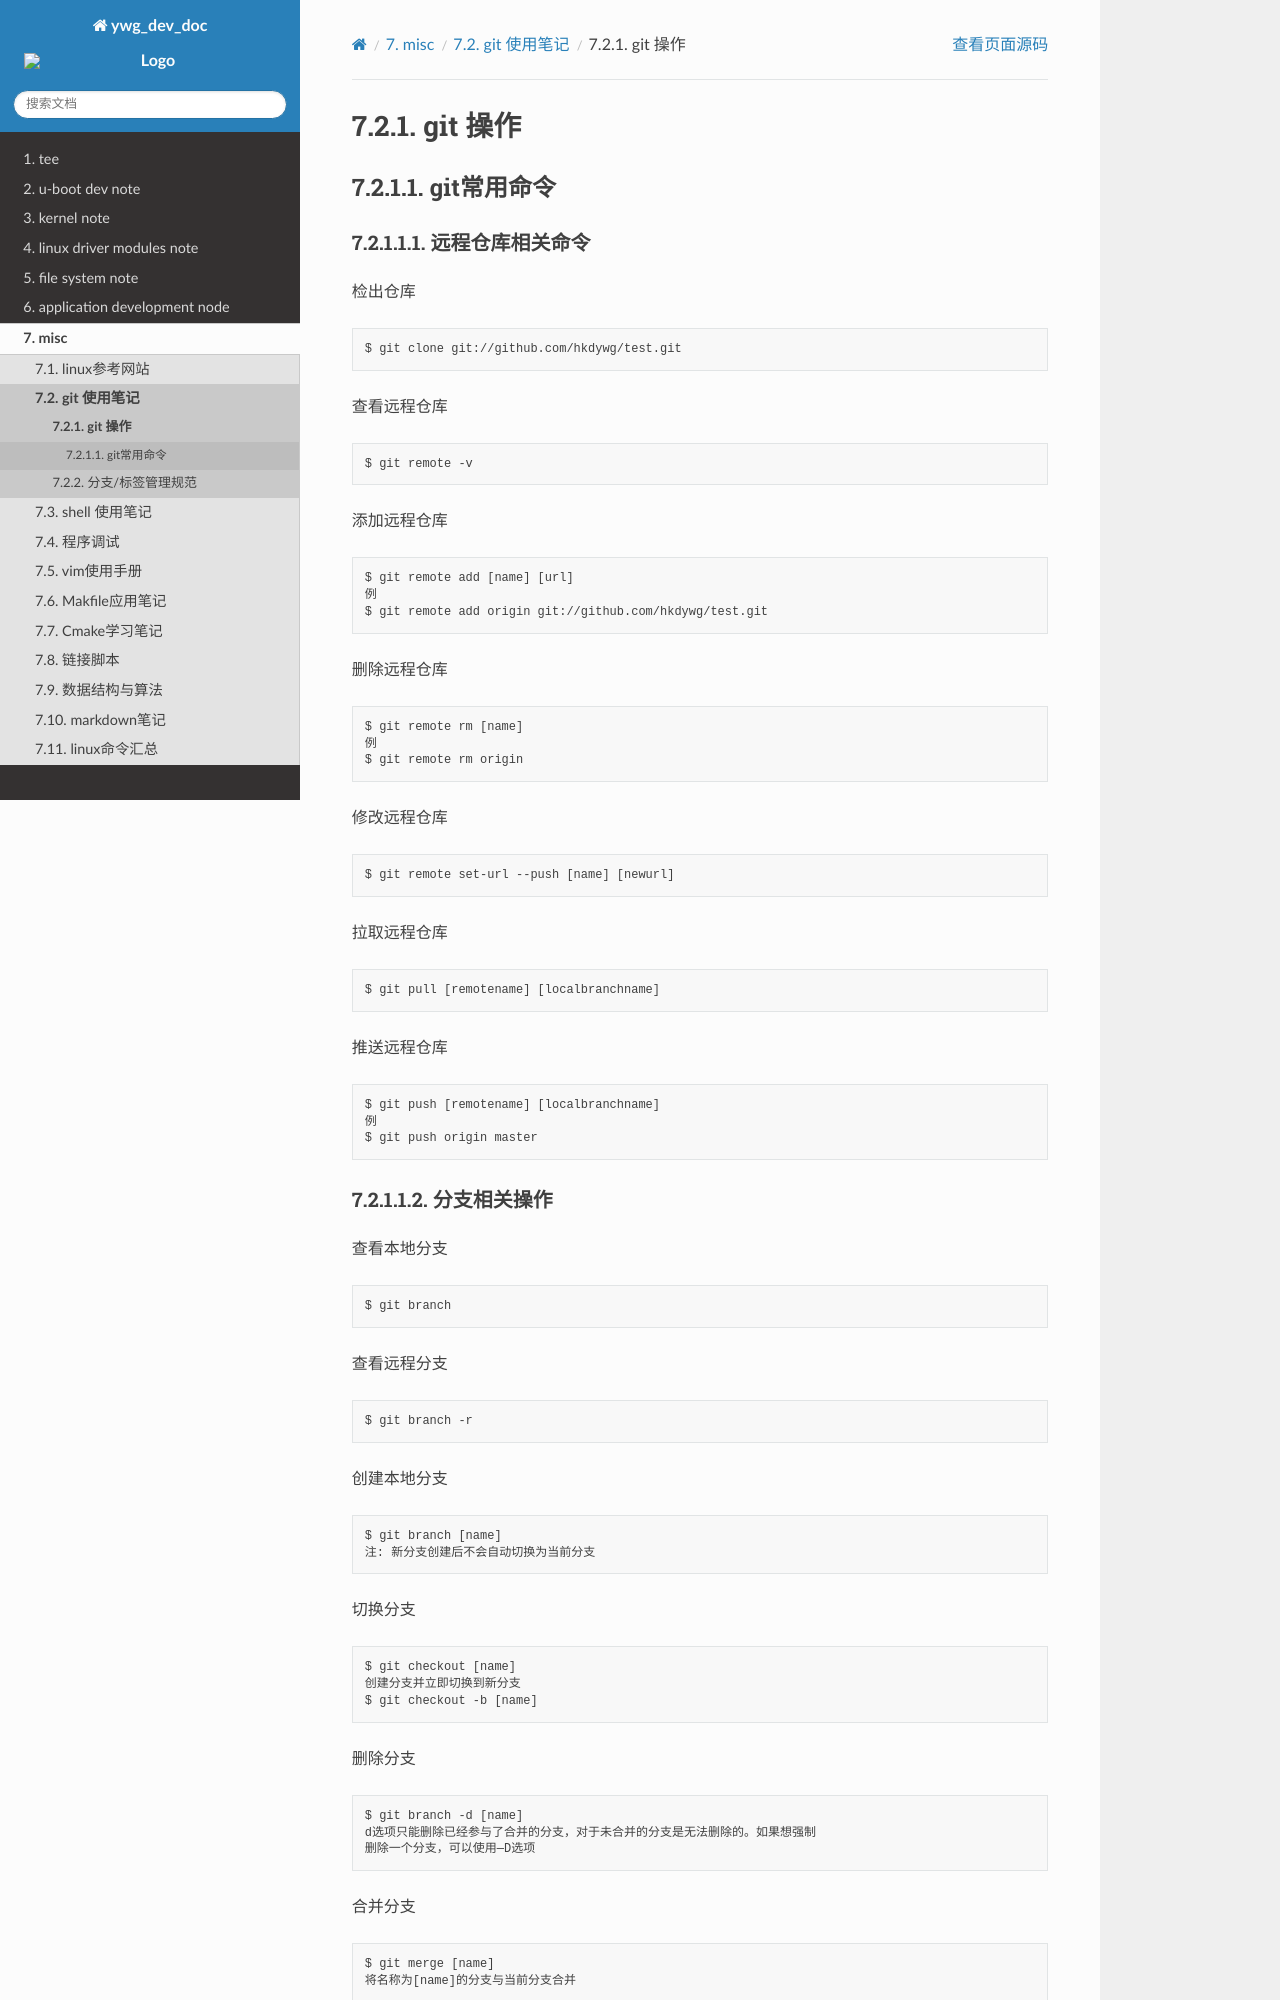

repository: hkdywg/doc_development · page: misc/git/git_normal.html · generator: sphinx

git 操作 
============

git常用命令
-----------

远程仓库相关命令
^^^^^^^^^^^^^^^^

检出仓库
::

    $ git clone git://github.com/hkdywg/test.git

查看远程仓库
::

    $ git remote -v

添加远程仓库
::

    $ git remote add [name] [url]
    例
    $ git remote add origin git://github.com/hkdywg/test.git

删除远程仓库
::

    $ git remote rm [name]
    例
    $ git remote rm origin 

修改远程仓库
::

    $ git remote set-url --push [name] [newurl]

拉取远程仓库
::

    $ git pull [remotename] [localbranchname]

推送远程仓库
::

    $ git push [remotename] [localbranchname]
    例
    $ git push origin master
